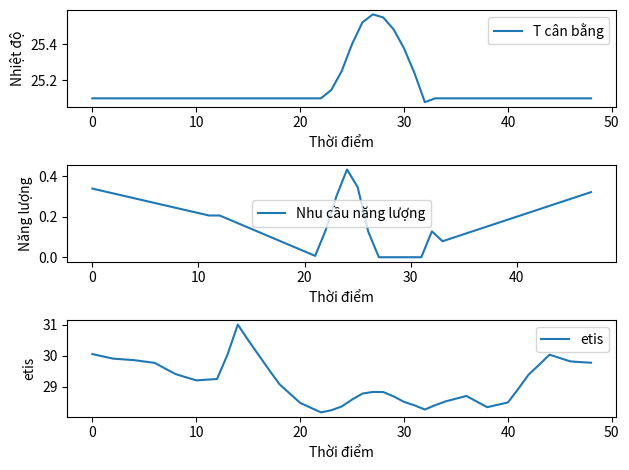

The matplotlib source for this figure:
import numpy as np
import matplotlib.pyplot as plt
import math

# Tham số và dữ liệu ban đầu
A = 1 / 15
eta = 1.0
epsilon = math.exp(-0.5 / 24)
L = 28.5  # Ngưỡng thấp cho ETIS
U = 30.5  # Ngưỡng cao cho ETIS

# Dữ liệu đầu vào
T_out_pred = np.zeros(49)

# 12 phần tử đầu tiên từ 20 đến 22
T_out_pred[:12] = np.linspace(20, 22, 12)

# Tăng dần từ 22 đến 26
T_out_pred[12:25] = np.linspace(22, 26, 13)

# Giảm dần từ 26 về 20
T_out_pred[25:] = np.linspace(26, 20, 24)

RH = np.array([64, 64, 64, 63.5, 63, 63, 63, 63, 63, 62.5, 62, 62.5, 63, 76.5, 100, 96, 92, 85.5, 79, 71.5, 64, 55.5,
               47, 39, 31, 30, 29, 28, 27, 26.5, 26, 28, 30, 33.5, 37, 37.5, 38, 38, 38, 39.5, 41, 43.5, 46, 46.5, 
               47, 46, 45, 44.5, 48])

u = np.array([0.775, 0.8, 0.825, 0.8306, 0.8361, 0.8514, 0.8667, 0.9306, 0.9944, 1.0292, 1.0639, 1.0585, 1.0532, 0.8475, 
              0.6417, 0.7862, 0.9306, 1.0681, 1.2056, 1.2806, 1.3556, 1.3654, 1.3752, 1.3182, 1.2611, 1.2222, 1.1833, 
              1.1722, 1.1611, 1.1903, 1.2194, 1.2250, 1.2306, 1.2042, 1.1778, 1.1473, 1.1167, 1.1862, 1.2556, 1.2348, 
              1.2139, 1.0611, 0.9083, 0.8028, 0.6972, 0.7278, 0.7583, 0.7642, 0.7879])
        # Bổ sung đầy đủ giá trị

loss_minus = np.zeros(49)
loss_plus = np.zeros(49)
best_loss_e= np.zeros(49)
best_loss_smooth= np.zeros(49)
best_loss_pen = np.zeros(49)
# Hàm tính ETIS
def calculate_etis(T, RH, u):
    return (T + 
            0.0006 * (RH - 50) * T - 
            0.3132 * (u ** 0.6827) * (38 - T) - 
            4.79 * (1.0086 * 38 - T) + 
            4.895710e-8 * ((38 + 273.15) ** 4 - (T + 273.15) ** 4))

# Hàm tính nhu cầu năng lượng (cập nhật giá trị đơn tại mỗi thời điểm)
def calculate_energy_demand(T, RH, u, i):
    energy_demand = (A / eta) * ((T[i] - epsilon * T[i-1]) / (1 - epsilon) - T_out_pred[i-1])
    if energy_demand < 0:
        energy_demand = 0
        T[i] = 0.8 * T[i-1] + (1 - 0.8) * T_out_pred[i-1]
    return energy_demand

# Hàm tối ưu hóa từng thành phần
def optimize_component_per_step(func, T_initial, RH, u, T_tout, learning_rate=0.005, num_steps=100):
    T_opt = T_initial.copy()
    T_best = T_initial.copy()  # Biến lưu trữ giá trị tối ưu nhất
    loss_best = float('inf')   # Khởi tạo độ lỗi tối ưu nhất là vô cùng lớn

    for step in range(num_steps):
        for i in range(1, len(T_opt)):
            # Sao chép nhiệt độ hiện tại để tính toán gradient
            T_temp = T_opt.copy()
            T_temp[i] -= 1e-4
            loss_minus[i] = func(T_temp, RH, u, i)

            T_temp[i] += 2e-4
            loss_plus[i] = func(T_temp, RH, u, i)

            # Tính gradient và cập nhật T_opt
            gradient = (loss_plus - loss_minus) / (2 * 1e-4)
            T_opt[i] -= learning_rate * gradient[i]

            # Tính toán ETIS và điều chỉnh nếu cần thiết
            etis_value = calculate_etis(T_opt, RH, u)[i]
            if etis_value < L or etis_value > U:
                adjustment = L - etis_value if etis_value < L else U - etis_value
                T_opt[i] += adjustment * 0.1
                T_opt[i] = np.clip(T_opt[i], 15, 35)

            # Điều chỉnh năng lượng, chỉ cho phép tăng nhiệt độ khi cần
            if i > 0:
                energy_value = calculate_energy_demand(T_opt, RH, u, i)

        # Tính toán độ lỗi tổng thể sau mỗi bước
        current_loss = func(T_opt, RH, u, i)
        if current_loss < loss_best:
            loss_best = current_loss
            T_best = T_opt.copy()  # Lưu trữ T_opt hiện tại là tốt nhất

    return T_best


def fitness_function(T, RH, u):
    etis_values = calculate_etis(T, RH, u)
    energy_demand_values = np.zeros(len(T))
    for i in range(1, len(T)):
        energy_demand_values[i] = calculate_energy_demand(T, RH, u, i)
    penalty = np.sum(np.maximum(L - etis_values, 0)) + np.sum(np.maximum(etis_values - U, 0))
    return np.sum(np.square(energy_demand_values)) + penalty

T = np.zeros(49)

T_energy_opt = optimize_component_per_step(calculate_energy_demand, T, RH, u, T_out_pred)
T_smooth_opt = optimize_component_per_step(lambda T, RH, u, i: np.sqrt(np.sum(np.diff(calculate_etis(T, RH, u)) ** 2)), T, RH, u, T_out_pred)
T_penalty_opt = optimize_component_per_step(lambda T, RH, u, i: np.exp(-((calculate_etis(T, RH, u)[i] - L) ** 2) / 10) + np.exp(-((calculate_etis(T, RH, u)[i] - U) ** 2) / 10), T, RH, u, T_out_pred)

w_energy = 0.8
w_smooth = 0.1
w_penalty = 0.1

lower_bound = np.min([T_energy_opt, T_smooth_opt, T_penalty_opt])
upper_bound = np.max([T_energy_opt, T_smooth_opt, T_penalty_opt])

step_size = 0.1
best_fitness = float('inf')
best_temperature = None

for t in np.arange(lower_bound, upper_bound, step_size):
    T_test = np.full_like(T, t)
    current_fitness = fitness_function(T_test, RH, u)
    
    if current_fitness < best_fitness:
        best_fitness = current_fitness
        best_temperature = T_test

energy_demand = np.zeros(len(best_temperature) - 1)
for i in range(1, len(best_temperature)):
    energy_demand[i-1] = calculate_energy_demand(best_temperature, RH, u, i)

etis_values = calculate_etis(best_temperature, RH, u)

print(f"Balanced temperature: {best_temperature}")
print(f"Energy demand for each time: {energy_demand}")
print(f"bestTe: {T_energy_opt}")
print(f"bestTetis: {T_smooth_opt}")
print(f"bestTpen: {T_penalty_opt}")



plt.subplot(3, 1, 1)
plt.plot(best_temperature, label='T cân bằng')
plt.xlabel('Thời điểm')
plt.ylabel('Nhiệt độ')
plt.legend()

plt.subplot(3, 1, 2)
plt.plot(energy_demand, label='Nhu cầu năng lượng')
plt.xlabel('Thời điểm')
plt.ylabel('Năng lượng')
plt.legend()

plt.subplot(3, 1, 3)
plt.plot(etis_values, label='etis')
plt.xlabel('Thời điểm')
plt.ylabel('etis')
plt.legend()
plt.tight_layout()
plt.show()
